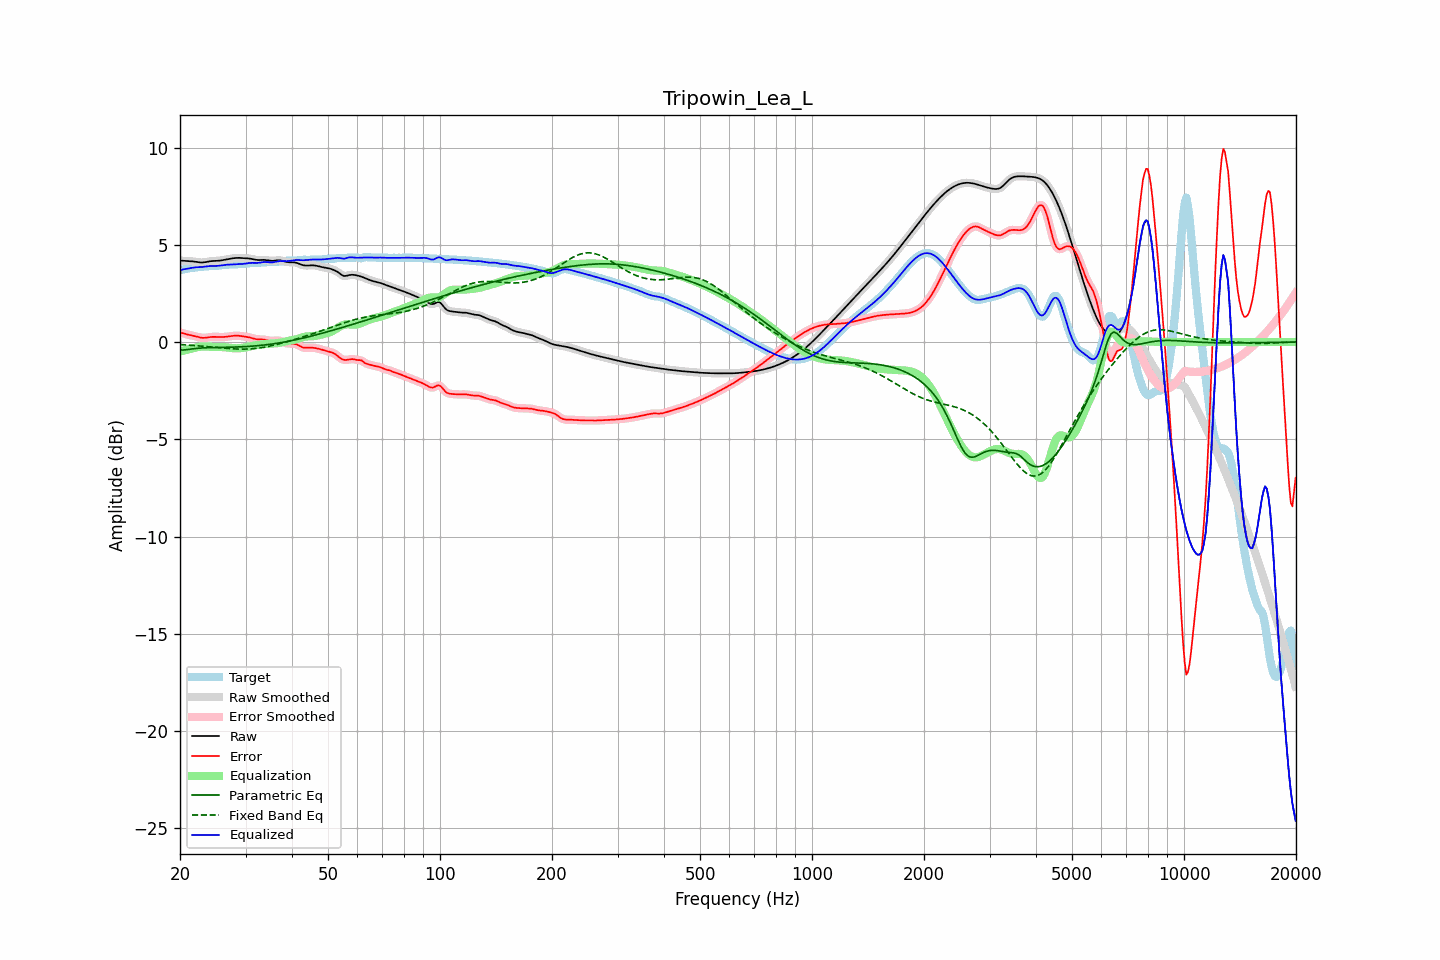

The file beside this chart, header and first rows:
frequency, raw, error, smoothed, error_smoothed, equalization, parametric_eq, fixed_band_eq, equalized_raw, equalized_smoothed, target
20.00, 4.18, 0.48, 4.18, 0.48, -0.49, -0.42, -0.13, 3.70, 3.70, 3.70
20.20, 4.18, 0.47, 4.18, 0.47, -0.47, -0.41, -0.14, 3.72, 3.71, 3.71
20.40, 4.18, 0.45, 4.18, 0.45, -0.44, -0.41, -0.14, 3.73, 3.73, 3.73
20.61, 4.17, 0.42, 4.17, 0.43, -0.42, -0.40, -0.15, 3.75, 3.75, 3.75
20.81, 4.16, 0.40, 4.17, 0.40, -0.40, -0.39, -0.15, 3.76, 3.76, 3.76
21.02, 4.16, 0.38, 4.16, 0.38, -0.38, -0.38, -0.16, 3.78, 3.78, 3.78
21.23, 4.16, 0.36, 4.16, 0.36, -0.36, -0.37, -0.16, 3.79, 3.79, 3.80
21.44, 4.15, 0.34, 4.15, 0.34, -0.34, -0.36, -0.17, 3.81, 3.81, 3.81
21.66, 4.14, 0.33, 4.14, 0.33, -0.32, -0.35, -0.17, 3.82, 3.82, 3.82
21.87, 4.14, 0.31, 4.13, 0.31, -0.30, -0.34, -0.18, 3.83, 3.83, 3.83
22.09, 4.12, 0.29, 4.12, 0.29, -0.28, -0.33, -0.19, 3.84, 3.84, 3.83
22.31, 4.11, 0.27, 4.11, 0.27, -0.26, -0.32, -0.19, 3.85, 3.85, 3.84
22.54, 4.10, 0.24, 4.10, 0.24, -0.25, -0.31, -0.20, 3.85, 3.85, 3.85
22.76, 4.09, 0.23, 4.09, 0.23, -0.23, -0.31, -0.21, 3.85, 3.85, 3.86
22.99, 4.09, 0.21, 4.09, 0.22, -0.23, -0.30, -0.21, 3.86, 3.86, 3.87
23.22, 4.10, 0.22, 4.10, 0.22, -0.23, -0.30, -0.22, 3.87, 3.87, 3.88
23.45, 4.11, 0.22, 4.11, 0.22, -0.23, -0.29, -0.23, 3.88, 3.88, 3.89
23.69, 4.13, 0.23, 4.13, 0.23, -0.23, -0.29, -0.24, 3.89, 3.89, 3.89
23.92, 4.14, 0.25, 4.14, 0.24, -0.24, -0.29, -0.24, 3.90, 3.90, 3.90
24.16, 4.16, 0.26, 4.15, 0.26, -0.25, -0.29, -0.25, 3.91, 3.91, 3.90
24.40, 4.16, 0.26, 4.16, 0.26, -0.25, -0.28, -0.26, 3.91, 3.91, 3.90
24.65, 4.17, 0.27, 4.17, 0.27, -0.26, -0.28, -0.27, 3.91, 3.91, 3.90
24.89, 4.17, 0.26, 4.17, 0.26, -0.26, -0.28, -0.28, 3.91, 3.91, 3.91
25.14, 4.17, 0.26, 4.17, 0.26, -0.26, -0.28, -0.28, 3.91, 3.91, 3.91
25.39, 4.18, 0.25, 4.18, 0.26, -0.26, -0.28, -0.29, 3.92, 3.92, 3.92
25.65, 4.19, 0.25, 4.19, 0.25, -0.26, -0.28, -0.30, 3.93, 3.93, 3.94
25.91, 4.20, 0.25, 4.20, 0.25, -0.26, -0.27, -0.31, 3.94, 3.94, 3.95
26.16, 4.22, 0.26, 4.22, 0.26, -0.26, -0.27, -0.31, 3.96, 3.96, 3.96
26.43, 4.23, 0.27, 4.23, 0.27, -0.27, -0.27, -0.32, 3.97, 3.96, 3.97
26.69, 4.25, 0.27, 4.25, 0.27, -0.28, -0.27, -0.33, 3.97, 3.97, 3.97
26.96, 4.26, 0.28, 4.26, 0.28, -0.29, -0.27, -0.33, 3.98, 3.98, 3.98
27.23, 4.28, 0.30, 4.28, 0.30, -0.30, -0.27, -0.34, 3.98, 3.98, 3.98
27.50, 4.29, 0.31, 4.29, 0.31, -0.31, -0.26, -0.34, 3.99, 3.99, 3.99
27.77, 4.31, 0.32, 4.31, 0.32, -0.32, -0.26, -0.35, 3.99, 3.99, 3.99
28.05, 4.32, 0.33, 4.32, 0.33, -0.32, -0.26, -0.35, 4.00, 4.00, 3.99
28.33, 4.32, 0.33, 4.32, 0.33, -0.32, -0.26, -0.36, 4.00, 4.00, 4.00
28.62, 4.33, 0.33, 4.33, 0.33, -0.32, -0.25, -0.36, 4.01, 4.01, 4.00
28.90, 4.33, 0.32, 4.32, 0.32, -0.32, -0.25, -0.36, 4.01, 4.01, 4.01
29.19, 4.32, 0.31, 4.32, 0.31, -0.31, -0.25, -0.36, 4.01, 4.01, 4.01
29.48, 4.31, 0.29, 4.31, 0.30, -0.30, -0.24, -0.36, 4.01, 4.02, 4.02
29.78, 4.31, 0.28, 4.31, 0.28, -0.29, -0.24, -0.36, 4.02, 4.02, 4.03
30.08, 4.31, 0.27, 4.31, 0.27, -0.27, -0.23, -0.36, 4.04, 4.04, 4.04
30.38, 4.30, 0.26, 4.30, 0.26, -0.25, -0.23, -0.36, 4.05, 4.05, 4.04
30.68, 4.30, 0.24, 4.29, 0.24, -0.23, -0.22, -0.36, 4.06, 4.06, 4.05
30.99, 4.28, 0.22, 4.28, 0.22, -0.21, -0.22, -0.35, 4.07, 4.07, 4.06
31.30, 4.27, 0.20, 4.27, 0.20, -0.20, -0.21, -0.34, 4.07, 4.07, 4.07
31.61, 4.25, 0.17, 4.25, 0.17, -0.18, -0.20, -0.34, 4.07, 4.07, 4.07
31.93, 4.23, 0.15, 4.23, 0.15, -0.16, -0.20, -0.33, 4.06, 4.07, 4.08
32.24, 4.22, 0.14, 4.22, 0.14, -0.15, -0.19, -0.32, 4.07, 4.07, 4.08
32.57, 4.21, 0.13, 4.22, 0.14, -0.14, -0.18, -0.31, 4.07, 4.07, 4.08
32.89, 4.22, 0.13, 4.22, 0.13, -0.13, -0.17, -0.30, 4.09, 4.09, 4.08
33.22, 4.22, 0.13, 4.22, 0.13, -0.12, -0.17, -0.28, 4.10, 4.10, 4.09
33.55, 4.22, 0.13, 4.22, 0.13, -0.11, -0.16, -0.27, 4.11, 4.11, 4.10
33.89, 4.22, 0.12, 4.22, 0.11, -0.10, -0.15, -0.26, 4.11, 4.11, 4.10
34.23, 4.21, 0.10, 4.21, 0.10, -0.10, -0.14, -0.24, 4.11, 4.11, 4.11
34.57, 4.19, 0.08, 4.19, 0.08, -0.09, -0.13, -0.22, 4.10, 4.10, 4.11
34.92, 4.18, 0.07, 4.18, 0.07, -0.08, -0.12, -0.21, 4.09, 4.10, 4.11
35.27, 4.17, 0.06, 4.17, 0.06, -0.08, -0.10, -0.19, 4.09, 4.10, 4.11
35.62, 4.18, 0.06, 4.18, 0.06, -0.08, -0.09, -0.17, 4.10, 4.10, 4.11
35.97, 4.19, 0.07, 4.19, 0.07, -0.07, -0.08, -0.15, 4.12, 4.12, 4.12
... 635 more rows
